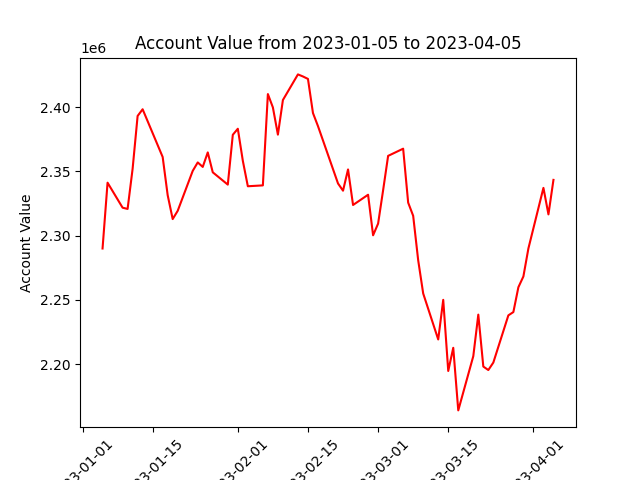

The data file committed next to this chart (first rows):
datadate, account_value
20230105, 2289959
20230106, 2341175
20230109, 2321725
20230110, 2320750
20230111, 2351924
20230112, 2393096
20230113, 2398299
20230117, 2361158
20230118, 2331450
20230119, 2312862
20230120, 2319283
20230123, 2350357
20230124, 2356938
20230125, 2353440
20230126, 2364726
20230127, 2349237
20230130, 2339673
20230131, 2378444
20230201, 2383144
20230202, 2358201
20230203, 2338398
20230206, 2339072
20230207, 2410127
20230208, 2399728
20230209, 2378568
20230210, 2405490
20230213, 2425426
20230214, 2423814
20230215, 2421909
20230216, 2395355
20230217, 2385183
20230221, 2340554
20230222, 2334945
20230223, 2351489
20230224, 2323823
20230227, 2331794
20230228, 2300246
20230301, 2309332
20230302, 2335299
20230303, 2362035
20230306, 2367625
20230307, 2325659
20230308, 2315410
20230309, 2280839
20230310, 2254964
20230313, 2219189
20230314, 2250022
20230315, 2194684
20230316, 2212701
20230317, 2164001
20230320, 2206186
20230321, 2238519
20230322, 2198113
20230323, 2195410
20230324, 2201230
20230327, 2237954
20230328, 2240511
20230329, 2259828
20230330, 2268211
20230331, 2290010
... 3 more rows
